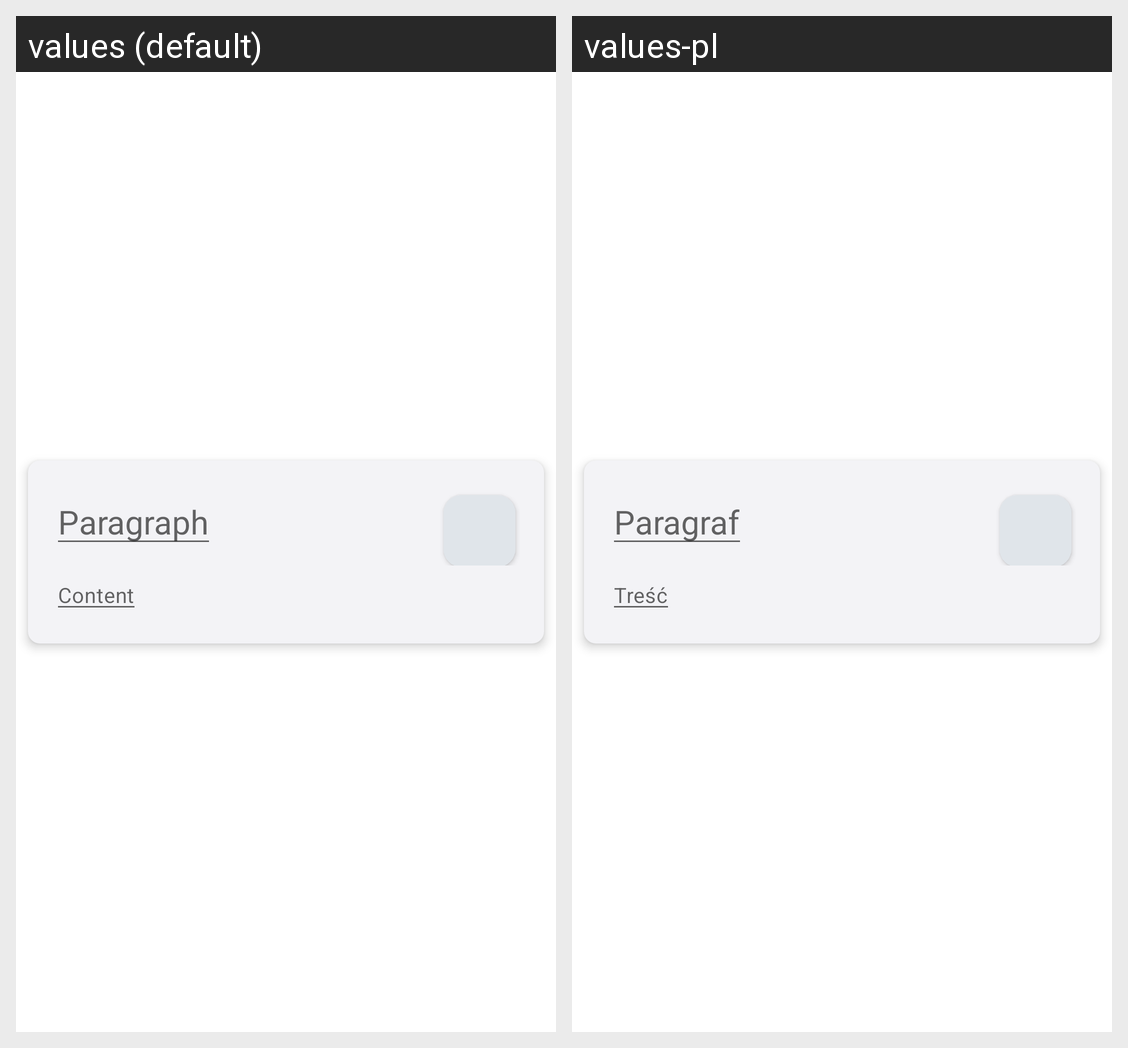

This grid shows one Android layout under two languages. Give, for every string resource on the screen, its name, the default text and each shown locale's text.
Android screen res/layout/view_paragraph_edit.xml rendered under 2 locales, left to right: values (default), values-pl. Device: Nexus 5 (rendered at 1080×1920; each locale shown at half size, 540×960, under a caption strip naming it); theme Theme.Android.
Strings drawn on this screen, with the default value and each locale's value (text and hints the layout hard-codes, and strings that could not be matched under every locale, appear in the picture but are not listed):

hint_paragraph
  values: Paragraph
  values-pl: Paragraf

hint_paragraph_content
  values: Content
  values-pl: Treść
